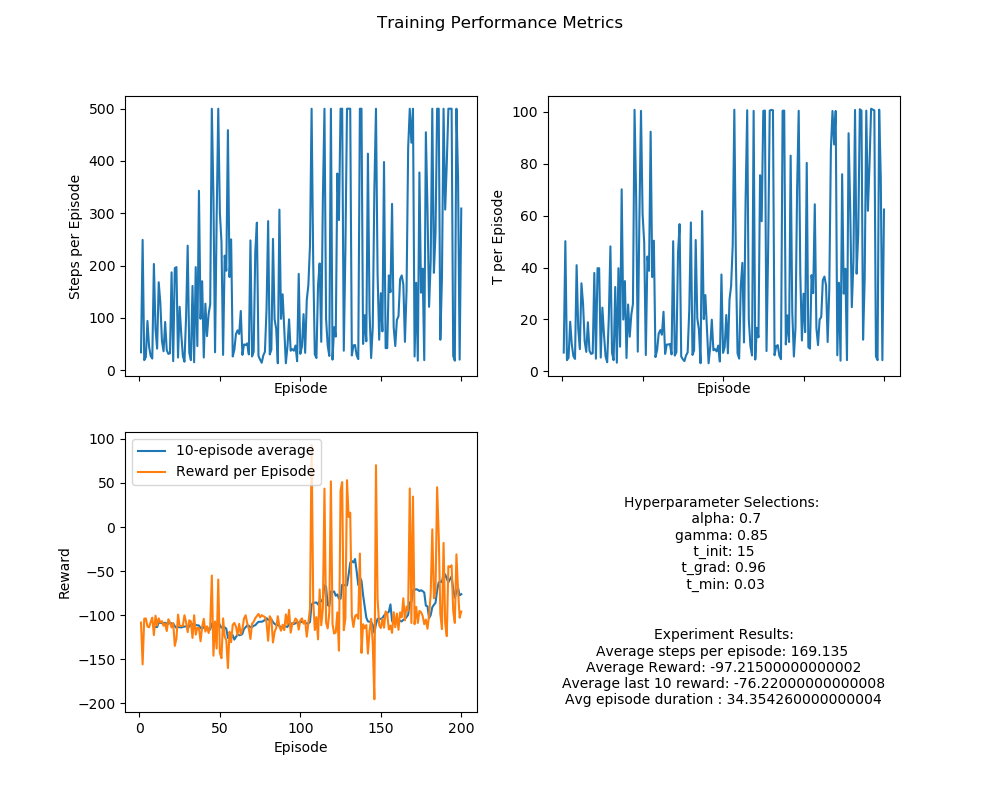

The data file committed next to this chart (first rows):
episode, steps_per_episode, t_per_episode, reward_per_episode, reward_avg_per_episode, reward_min_per_episode, reward_max_per_episode
1, 34.0, 7.253, -108.4, -3.285, -100.0, 0.8
2, 249.0, 50.16, -155.8, -0.6282, -100.0, 0.8
3, 19.0, 4.322, -104.0, -5.778, -100.0, 0.2
4, 25.0, 5.294, -103.6, -4.317, -100.0, 0.0
5, 94.0, 19.14, -112.8, -1.213, -100.0, 0.8
6, 45.0, 10.38, -113.8, -2.586, -100.0, 0.8
7, 27.0, 5.869, -107.8, -4.146, -100.0, 0.8
8, 22.0, 4.796, -102.8, -4.895, -100.0, 0.2
9, 203.0, 40.91, -122.6, -0.6069, -100.0, 0.8
10, 79.0, 16.51, -100.6, -1.29, -100.0, 0.8
11, 41.0, 8.566, -111.6, -2.79, -100.0, 0.8
12, 168.0, 33.93, -103.6, -0.6204, -100.0, 0.8
13, 129.0, 26.09, -108.2, -0.8453, -100.0, 0.8
14, 56.0, 11.56, -106.8, -1.942, -100.0, 0.8
15, 36.0, 7.518, -112.0, -3.2, -100.0, 0.0
16, 92.0, 18.94, -109.4, -1.202, -100.0, 0.8
17, 38.0, 7.917, -118.0, -3.189, -100.0, 0.0
18, 31.0, 6.732, -104.6, -3.487, -100.0, 0.8
19, 32.0, 6.969, -108.2, -3.49, -100.0, 0.8
20, 187.0, 37.92, -114.0, -0.6129, -100.0, 0.8
21, 17.0, 4.893, -109.0, -6.812, -100.0, -0.6
22, 195.0, 39.73, -134.8, -0.6948, -100.0, 0.8
23, 197.0, 39.74, -126.6, -0.6459, -100.0, 0.8
24, 24.0, 5.329, -99.4, -4.322, -100.0, 0.8
25, 121.0, 24.56, -112.2, -0.935, -100.0, 0.8
26, 69.0, 14.3, -112.2, -1.65, -100.0, 0.8
27, 27.0, 5.751, -112.0, -4.308, -100.0, 0.0
28, 16.0, 3.53, -100.0, -6.667, -100.0, 0.0
29, 101.0, 20.5, -108.0, -1.08, -100.0, 0.8
30, 238.0, 48.15, -119.2, -0.503, -100.0, 0.8
31, 33.0, 7.121, -105.8, -3.306, -100.0, 0.2
32, 19.0, 4.319, -107.0, -5.944, -100.0, 0.2
33, 161.0, 32.51, -125.8, -0.7863, -100.0, 0.8
34, 15.0, 3.344, -100.0, -7.143, -100.0, 0.0
35, 197.0, 39.73, -122, -0.6224, -100.0, 0.8
36, 46.0, 9.509, -114.4, -2.542, -100.0, 0.2
37, 343.0, 70.12, -114.6, -0.3351, -100.0, 0.8
38, 98.0, 19.97, -129.6, -1.336, -100.0, 0.8
39, 170.0, 34.78, -113.0, -0.6686, -100.0, 0.8
40, 24.0, 5.164, -104.2, -4.53, -100.0, 0.8
41, 127.0, 25.75, -118.6, -0.9413, -100.0, 0.8
42, 65.0, 13.35, -112.6, -1.759, -100.0, 0.2
43, 107.0, 21.88, -120.2, -1.134, -100.0, 0.8
44, 126.0, 25.97, -112.6, -0.9008, -100.0, 0.8
45, 500.0, 100.7, -55, -0.1102, -0.6, 0.8
46, 332.0, 67.06, -146, -0.4411, -100.0, 0.8
47, 34.0, 7.587, -107.2, -3.248, -100.0, 0.8
48, 290.0, 58.33, -137.8, -0.4768, -100.0, 0.8
49, 500.0, 100.3, -59.6, -0.1194, -0.6, 0.8
50, 301.0, 60.61, -142.8, -0.476, -100.0, 0.8
51, 245.0, 49.57, -148.8, -0.6098, -100.0, 0.8
52, 29.0, 6.293, -103.6, -3.7, -100.0, 0.0
53, 219.0, 44.26, -124.2, -0.5697, -100.0, 0.8
54, 190.0, 38.76, -128.4, -0.6794, -100.0, 0.8
55, 459.0, 92.31, -160, -0.3493, -100.0, 0.8
56, 178.0, 36.33, -118.8, -0.6712, -100.0, 0.8
57, 250.0, 50.35, -130.6, -0.5245, -100.0, 0.8
58, 26.0, 5.524, -110.8, -4.432, -100.0, 0.0
59, 39.0, 8.123, -108.8, -2.863, -100.0, 0.8
60, 69.0, 14.58, -113.0, -1.662, -100.0, 0.2
... 140 more rows
